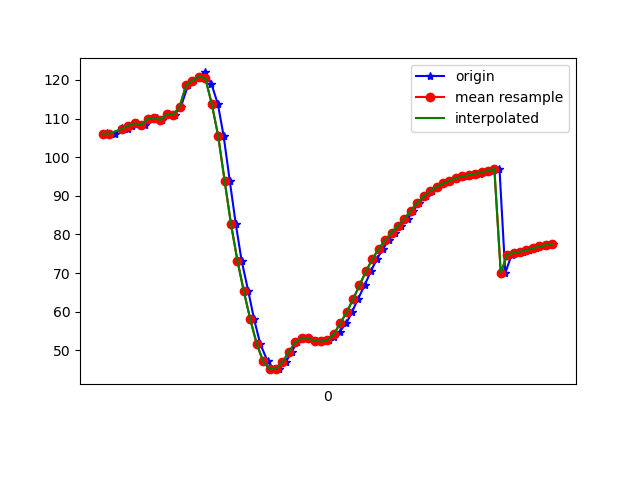

Data behind this chart, as committed beside it:
1617819029086, 514672634589898, 105.909645, 40.43494, -24.39292
1617819029095, 514672653820668, 106.3, 40.3, -24.43
1617819029119, 514672673051438, 106.1, 40.58, -23.83
1617819029140, 514672692282208, 107.4, 40.96, -24.71
1617819029158, 514672711512978, 107.2, 40.82, -24.29
1617819029171, 514672730743748, 108.2, 41.83, -24.56
1617819029188, 514672749974518, 108.8, 41.82, -24.9
1617819029212, 514672769205288, 108.4, 41.81, -24.22
1617819029230, 514672788436058, 109.9, 42.76, -25.21
1617819029248, 514672807666828, 110.1, 42.65, -25.33
1617819029266, 514672826897598, 109.7, 42.89, -24.58
1617819029286, 514672846128368, 111.2, 43.58, -25.81
1617819029305, 514672865359138, 111, 43.59, -25.5
1617819029324, 514672884589908, 113.1, 40.1, -22.82
1617819029346, 514672903820678, 118.6, 44.72, -24.73
1617819029362, 514672923051448, 119.8, 46.88, -24.29
1617819029381, 514672942282218, 120.9, 50.59, -23.22
1617819029400, 514672961512988, 121.9, 54.44, -22.29
1617819029419, 514672980743758, 118.9, 57.61, -17.49
1617819029439, 514672999974528, 113.8, 62.12, -8.648
1617819029457, 514673019205298, 105.5, 64.67, 3.241
1617819029476, 514673038436068, 93.95, 65.28, 18.99
1617819029495, 514673057666838, 82.65, 63.78, 34.85
1617819029513, 514673076897608, 73.22, 61.16, 49.18
1617819029534, 514673096128378, 65.25, 57.88, 62.03
1617819029552, 514673115359148, 58.04, 53.9, 73.48
1617819029571, 514673134589918, 51.68, 49.35, 83.12
1617819029594, 514673153820688, 47.17, 44.54, 90.22
1617819029615, 514673173051458, 45.14, 40.24, 94.67
1617819029629, 514673192282228, 45.2, 37.11, 97.07
1617819029650, 514673211512998, 46.92, 35.32, 97.64
1617819029669, 514673230743768, 49.59, 34.71, 96.44
1617819029685, 514673249974538, 52.04, 34.72, 93.99
1617819029705, 514673269205308, 53.27, 34.84, 90.88
1617819029724, 514673288436078, 53.1, 35, 87.45
1617819029744, 514673307666848, 52.5, 35.5, 83.33
1617819029764, 514673326897618, 52.3, 36.33, 78.36
1617819029784, 514673346128388, 52.69, 37.27, 72.75
1617819029801, 514673365359158, 53.5, 38.14, 66.58
1617819029818, 514673384589928, 54.87, 38.9, 59.78
1617819029839, 514673403820698, 56.99, 39.5, 52.32
1617819029856, 514673423051468, 59.84, 39.78, 44.32
1617819029875, 514673442282238, 63.22, 39.59, 36.06
1617819029896, 514673461513008, 66.84, 38.74, 28.02
1617819029915, 514673480743778, 70.42, 37.36, 20.37
1617819029934, 514673499974548, 73.59, 35.78, 13.34
1617819029953, 514673519205318, 76.28, 34.26, 7.176
1617819029971, 514673538436088, 78.53, 33.05, 1.979
1617819029991, 514673557666858, 80.5, 32.19, -2.419
1617819030009, 514673576897628, 82.3, 31.82, -6.283
1617819030031, 514673596128398, 84.1, 31.98, -9.66
1617819030047, 514673615359168, 86.16, 32.53, -12.67
1617819030066, 514673634589938, 88.14, 32.92, -15.36
1617819030086, 514673653820708, 89.85, 33.18, -17.27
1617819030107, 514673673051478, 91.23, 33.46, -18.44
1617819030124, 514673692282248, 92.35, 33.78, -19.05
1617819030142, 514673711513018, 93.19, 34.05, -19.26
1617819030163, 514673730743788, 93.9, 34.29, -19.12
1617819030180, 514673749974558, 94.4, 34.4, -18.86
1617819030199, 514673769205328, 94.74, 34.45, -18.7
1617819030219, 514673788436098, 95.04, 34.56, -18.67
... 14 more rows
